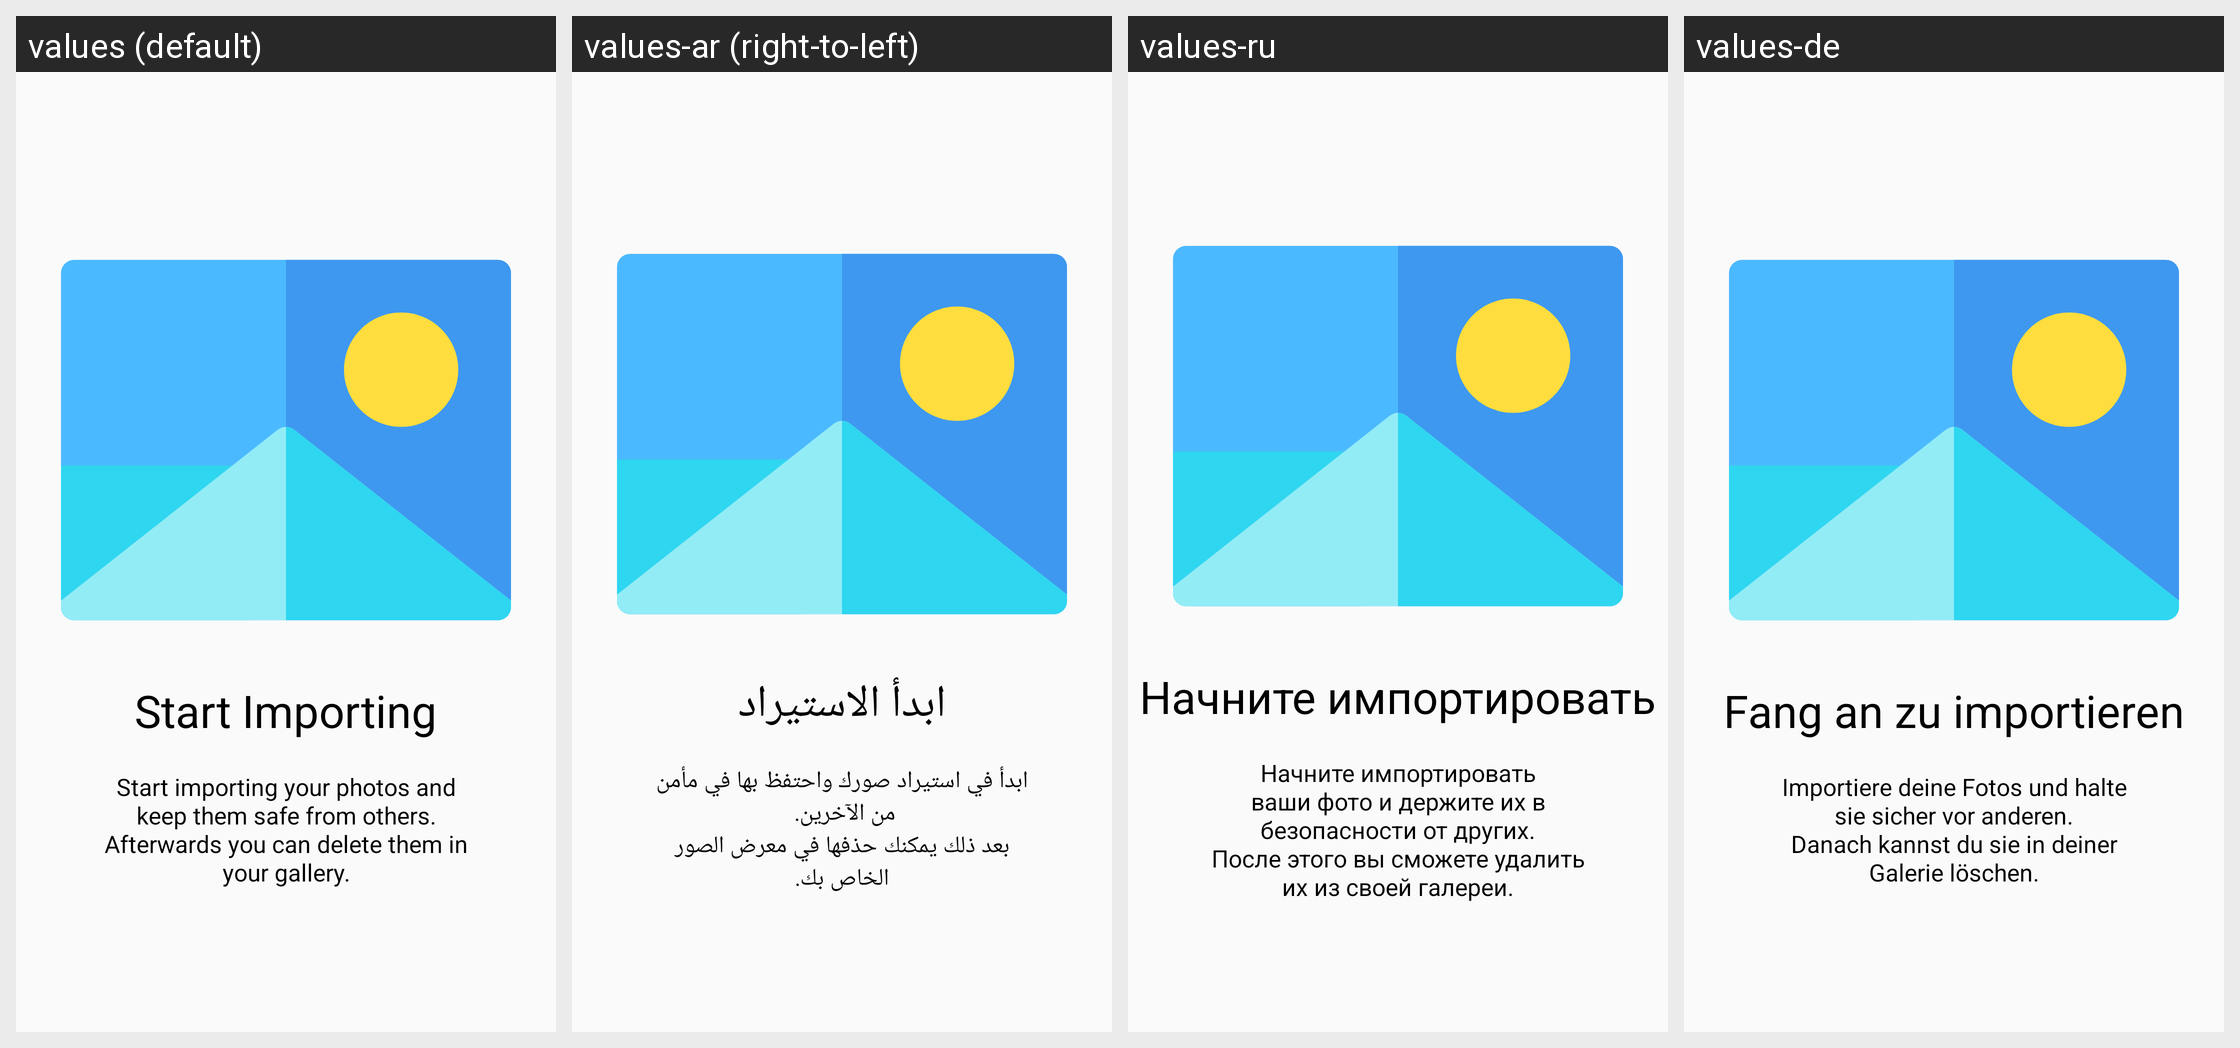

Strings drawn on this Android screen and how each of the app's shown locales translates them:
Android screen res/layout/fragment_onboarding_slide_3.xml rendered under 4 locales, left to right: values (default), values-ar (right-to-left), values-ru, values-de. Device: Nexus 5 (rendered at 1080×1920; each locale shown at half size, 540×960, under a caption strip naming it); theme AppTheme.
Other locales in the repository, not shown: values-es, values-fr, values-in, values-it, values-nl, values-pt-rBR, values-tr, values-ur-rIN, values-zh-rCN.
Strings drawn on this screen, with the default value and each locale's value (text and hints the layout hard-codes, and strings that could not be matched under every locale, appear in the picture but are not listed):

onboarding_slide3_title
  values: Start Importing
  values-ar: ابدأ الاستيراد
  values-ru: Начните импортировать
  values-de: Fang an zu importieren

onboarding_slide3_description
  values: Start importing your photos and keep them safe from others.
      Afterwards you can delete them in your gallery.
  values-ar: ابدأ في استيراد صورك واحتفظ بها في مأمن من الآخرين. 
      بعد ذلك يمكنك حذفها في معرض الصور الخاص بك.
  values-ru: Начните импортировать ваши фото и держите их в безопасности от других.
      После этого вы сможете удалить их из своей галереи.
  values-de: Importiere deine Fotos und halte sie sicher vor anderen.
      Danach kannst du sie in deiner Galerie löschen.
